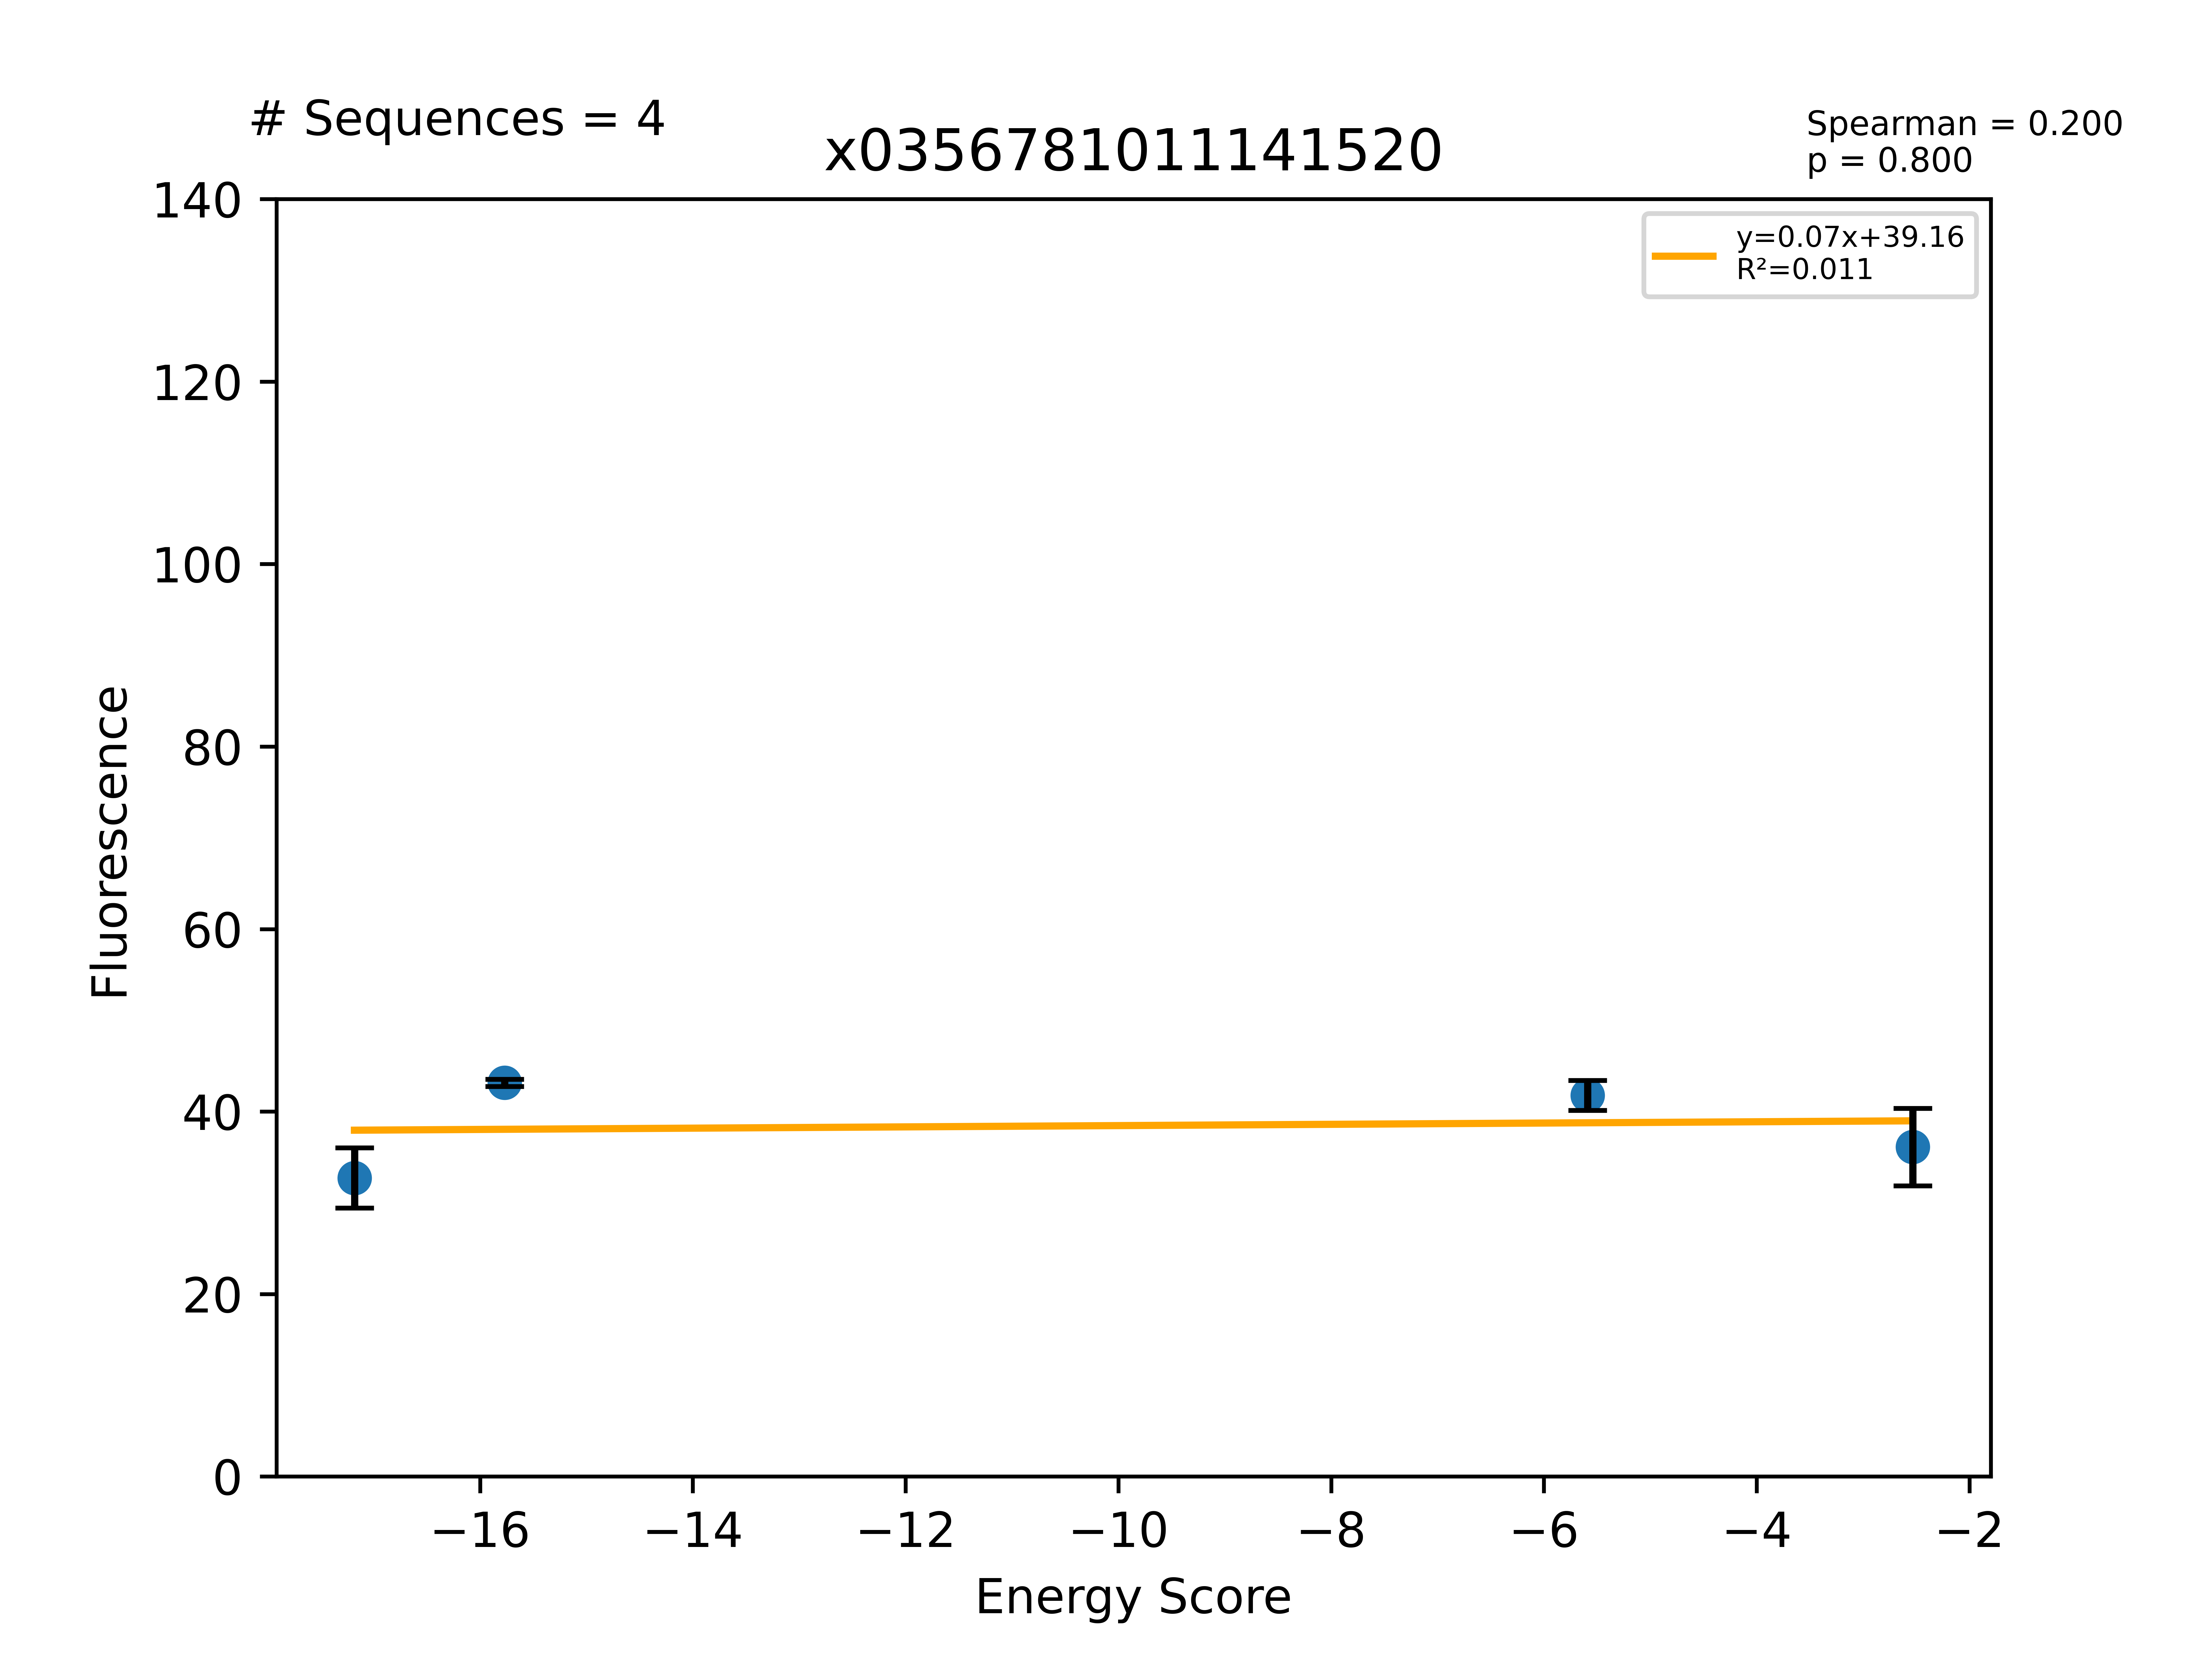

The table this chart was drawn from, first rows:
Sequence, EnergyScore, Fluorescence, FluorStdDev, PercentGpa, PercentGpaStdDev, MaltosePercentDiff, Dimer, Monomer, DimerDiff, VDWDimer, VDWDiff, HBONDDimer, HBONDDiff, IMM1Dimer, IMM1Diff, SequenceProbability, DimerSasa, MonomerSasa, startXShift, xShift, xShiftDiff, startCrossingAngle, crossingAngle
LLLWLLFGALTALLVFLLILI, -17.18, 41394, 4177, 32.72, 3.302, -82.71, -362.4, -345.2, -0.08893, -59.09, 5.925, -60.25, -3.55271e-14, -243, -6.014, 8.46534e-05, 3804, 4770, 7.376, 7.478, -0.1013, -58.34, -50.91
LLLILLYGALTALLVFLLILI, -15.77, 54580, 485.1, 43.15, 0.3835, -87.2, -366, -350.2, -3.711, -63.78, 1.241, -63.04, -2.791, -239.2, -2.16, 0.0002129, 3821, 4666, 7.376, 7.478, -0.1013, -58.34, -50.91
LLLILLFGALAALLVFLLILI, -5.59, 52844, 2064, 41.78, 1.631, -85.07, -347.7, -342.1, 14.55, -60.57, 4.451, -53.35, 6.894, -233.8, 3.21, 0.0001208, 3809, 4631, 7.376, 7.478, -0.1013, -58.34, -50.91
LLLILLFGALSALLVFLLILI, -2.531, 45678, 5375, 36.11, 4.249, -74.55, -359.5, -357, 2.771, -63.41, 1.606, -60.26, -0.01503, -235.8, 1.18, 0.0002829, 3805, 4639, 7.376, 7.478, -0.1013, -58.34, -50.91
